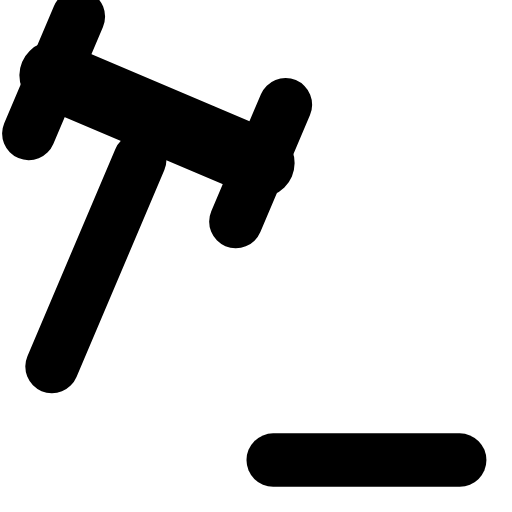
t = 0.00 s
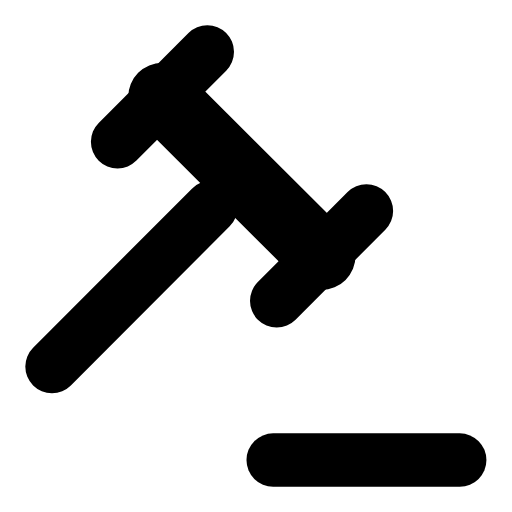
t = 0.21 s
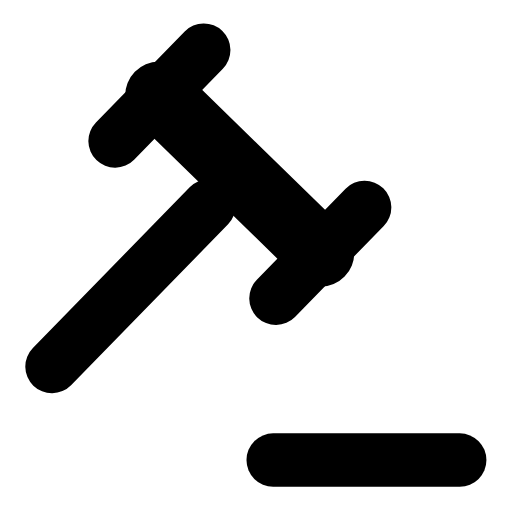
t = 0.44 s
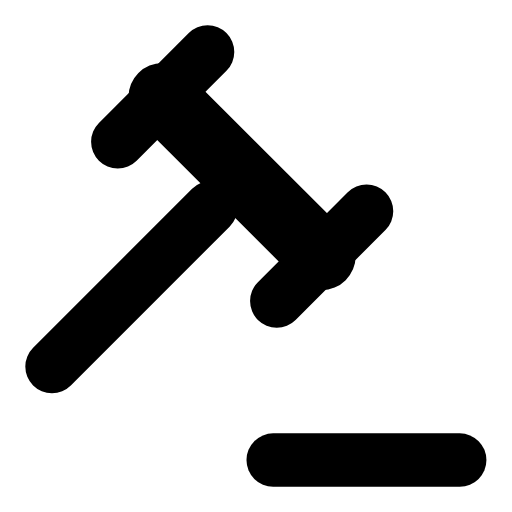
t = 0.68 s
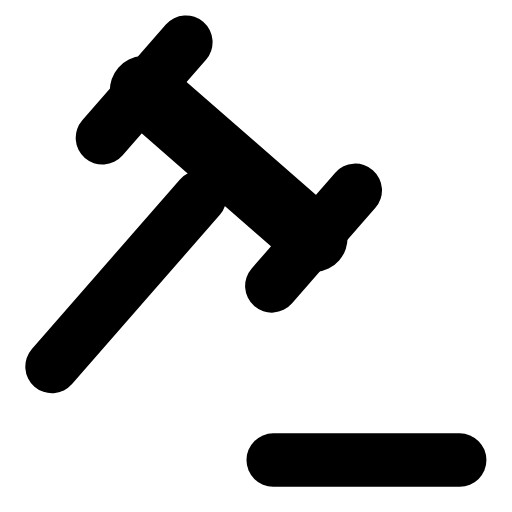
t = 0.92 s
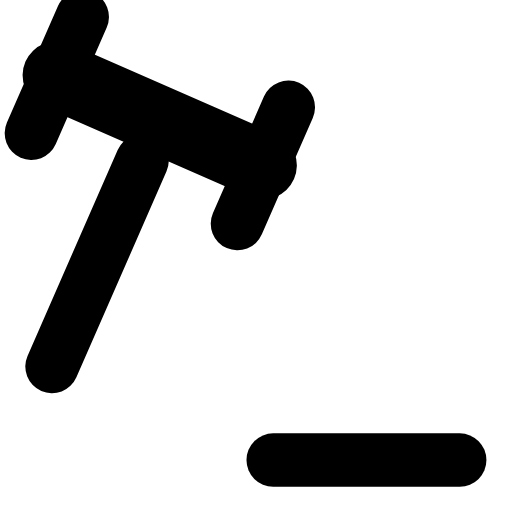
t = 1.17 s

The animated SVG that drew these frames (rendered in a browser with its animation timeline set to each time). Animation: 1 SMIL element (animateTransform=1); one cycle of 1.40 s, repeats indefinitely.

<svg xmlns="http://www.w3.org/2000/svg" width="24" height="24" viewBox="0 0 24 24" fill="none"><g transform="translate(-2.4 -2.4) scale(1.2)"><g><animateTransform attributeName="transform" type="rotate" values="-22 4.03 16.32;0 4.03 16.32;-4 4.03 16.32;0 4.03 16.32;0 4.03 16.32;-4 4.03 16.32;0 4.03 16.32;-22 4.03 16.32;-22 4.03 16.32" keyTimes="0;0.2025;0.27;0.45;0.6;0.72;0.765;0.9;1" dur="1.4s" repeatCount="indefinite" calcMode="spline" keySplines="0.16 1 0.3 1;0.16 1 0.3 1;0.16 1 0.3 1;0.16 1 0.3 1;0.16 1 0.3 1;0.16 1 0.3 1;0.16 1 0.3 1;0.16 1 0.3 1"/><line stroke="currentColor" stroke-width="2.667" stroke-linecap="round" stroke-linejoin="round" fill="none" x1="8.35" y1="5.79" x2="14.56" y2="12"></line><path stroke="currentColor" stroke-width="2.083" stroke-linecap="round" stroke-linejoin="round" fill="none" d="M6.6 7.54L10.11 4.03M12.81 13.76L16.32 10.25"></path><line stroke="currentColor" stroke-width="2.083" stroke-linecap="round" stroke-linejoin="round" fill="none" x1="10.24" y1="10.11" x2="4.03" y2="16.32"></line></g><path stroke="currentColor" stroke-width="2.083" stroke-linecap="round" stroke-linejoin="round" fill="none" d="M12.67 19.97L19.96 19.97"></path></g></svg>
